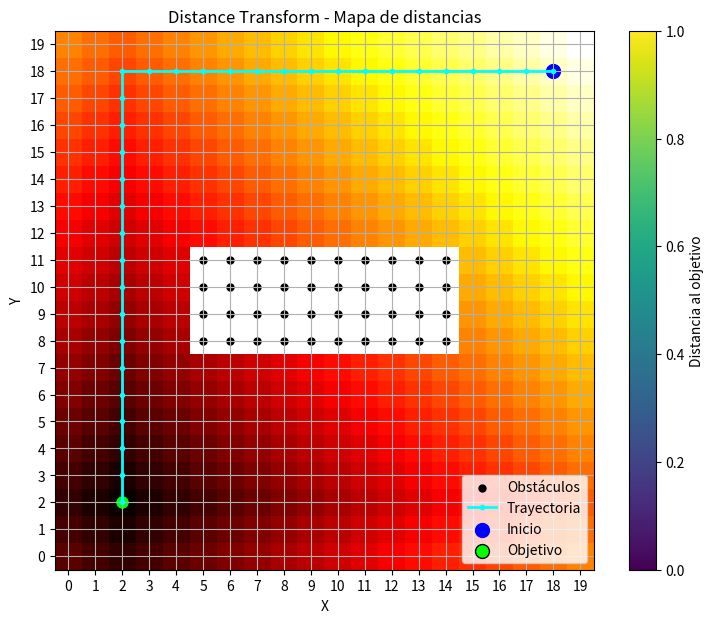

This chart was generated by the following Python code:
import numpy as np
import matplotlib.pyplot as plt
from collections import deque

# =========================
# MAPA DE OCUPACIÓN
# =========================
SIZE = 20

grid = np.zeros((SIZE, SIZE), dtype=int)
grid[8:12, 5:15] = 1

start = (18, 18)
goal = (2, 2)

# =========================
# DISTANCE TRANSFORM
# =========================
dist = np.full((SIZE, SIZE), np.inf)

dist[goal[1], goal[0]] = 0
queue = deque([goal])

# Calcular las distancias mediante BFS
while queue:
    x, y = queue.popleft()

    for dx, dy in [(-1, 0), (1, 0), (0, -1), (0, 1)]:
        nx, ny = x + dx, y + dy

        if not (0 <= nx < SIZE and 0 <= ny < SIZE):
            continue

        if grid[ny, nx] == 1:
            continue

        if np.isinf(dist[ny, nx]):
            dist[ny, nx] = dist[y, x] + 1
            queue.append((nx, ny))

# =========================
# EXTRAER LA TRAYECTORIA
# =========================
path = [start]
pos = start

for _ in range(SIZE * SIZE):
    if pos == goal:
        break

    x, y = pos
    neighbors = []

    for dx, dy in [(-1, 0), (1, 0), (0, -1), (0, 1)]:
        nx, ny = x + dx, y + dy

        if not (0 <= nx < SIZE and 0 <= ny < SIZE):
            continue

        if grid[ny, nx] == 1:
            continue

        if dist[ny, nx] < dist[y, x]:
            neighbors.append((nx, ny))

    if not neighbors:
        break

    # Elegir el vecino con menor distancia al objetivo
    pos = min(neighbors, key=lambda p: dist[p[1], p[0]])
    path.append(pos)

path = np.array(path)

# =========================
# RESULTADOS
# =========================
if tuple(path[-1]) == goal:
    print("Objetivo alcanzado.")
    print(f"Distancia óptima: {int(dist[start[1], start[0]])} movimientos")
    print(f"Movimientos de la trayectoria: {len(path) - 1}")
else:
    print("No se pudo alcanzar el objetivo.")

# =========================
# VISUALIZACIÓN
# =========================
plt.figure(figsize=(9, 7))

distance_map = np.ma.masked_where(grid == 1, dist)

plt.imshow(
    distance_map,
    origin="lower",
    cmap="hot",
    interpolation="nearest"
)

obs_y, obs_x = np.where(grid == 1)
plt.scatter(obs_x, obs_y, c="black", s=25, label="Obstáculos")

if len(path) > 0:
    plt.plot(
        path[:, 0],
        path[:, 1],
        "cyan",
        linewidth=2,
        marker="o",
        markersize=3,
        label="Trayectoria"
    )

plt.scatter(*start, c="blue", s=100, label="Inicio")
plt.scatter(*goal, c="lime", edgecolors="black", s=100, label="Objetivo")

plt.title("Distance Transform - Mapa de distancias")
plt.xlabel("X")
plt.ylabel("Y")
plt.colorbar(label="Distancia al objetivo")
plt.legend()
plt.grid(True)
plt.xticks(range(SIZE))
plt.yticks(range(SIZE))
plt.show()
